Run: headless pygame with SDL's dummy video driver; simulated clock (each Clock.tick advances the game by its frame time, no real sleeping); random seed 0; keys injected as events and as key.get_pressed() state; no mouse input.
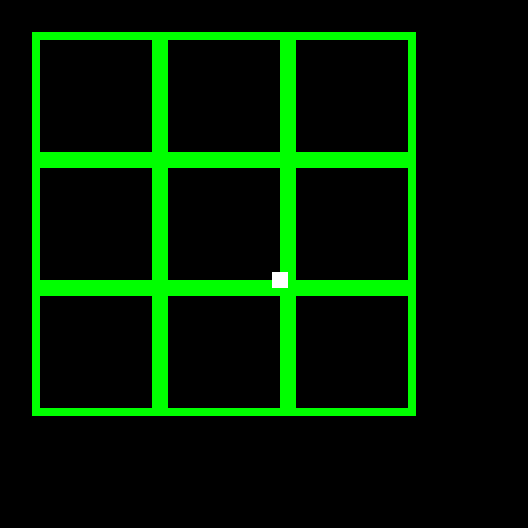
Frame 1 of 4 · flips 1–60 · no input
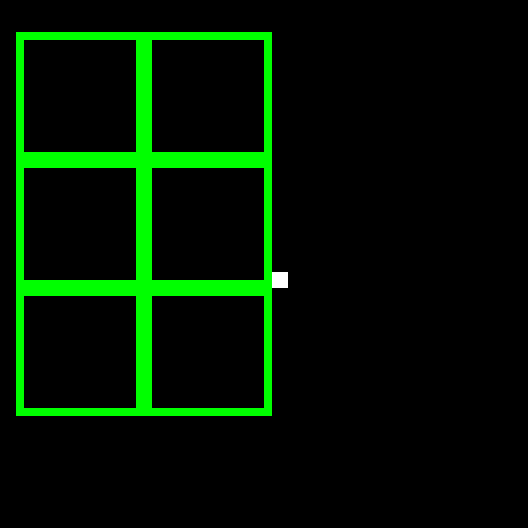
Frame 2 of 4 · flips 61–180 · tapped SPACE, RETURN · held RIGHT (→), D
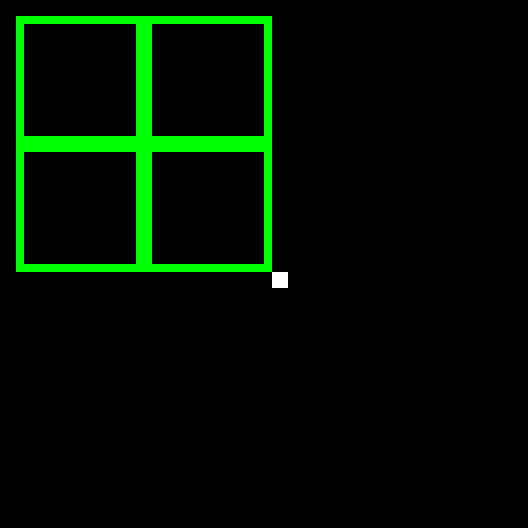
Frame 3 of 4 · flips 181–300 · held DOWN (↓), S
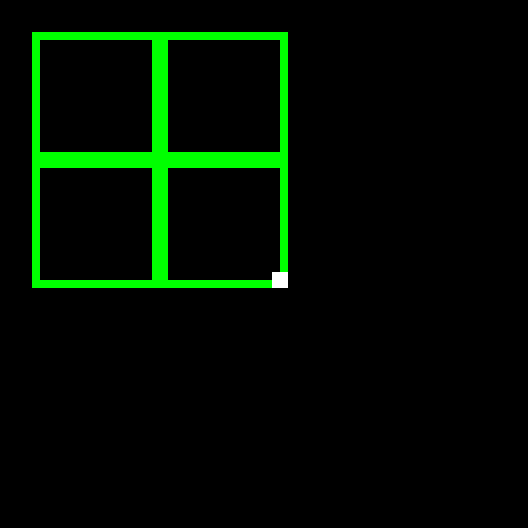
Frame 4 of 4 · flips 301–420 · held LEFT (←), A, UP (↑), W

The pygame program that drew these frames:

import pygame
import sys

pygame.init()
pygame.display.set_caption("BoxMan RPG Survival")
clock = pygame.time.Clock()
FPS = 60
SCREEN_SIZE = (528, 528)
CHUNK_WIDTH = 128
CHUNK_HEIGHT = 128
CHUNK_COUTNER = 1
CELL_SIZE = 16
PLAYER_SIZE = 16
WHITE = (255, 255, 255)
GREEN = (0, 255, 0)
chunks = []
exist_chunks = [(0, 0), (-128, -128), (-128, 0), (-128, 128), (0, -128), (0, 128), (128, -128), (128, 0), (128, 128)]
neighbor_chunks = []
no_neighbor_chunks = []
missing_chunks =[]
# ...CLASES...
class Player:
    def __init__(self, x, y):#solucionado
        self.x = x
        self.y = y
        self.relative_position_x = x
        self.relative_position_y = y
        self.current_chunk = (self.x,self.y)
    def get_current_chunk(self):
        print("xxxxxxxxxxxxxxx funcion get current chunk leng chunks",len(chunks))
        for chunk in chunks:
            if chunk.is_inside_chunk(self.relative_position_x, self.relative_position_y):
                print("en los chunks encontre las posiciones relativas del jugador")
                print("chunk id",chunk.id)
                self.current_chunk = chunk
                break
            else:
                pass




        
    def get_neighbor_chunks(self):
        global neighbor_chunks
        global exist_chunks
        global no_neighbor_chunks
        neighbor_chunks.clear()  # Limpiar la lista antes de agregar nuevos elementos
        # Obtener los IDs de los chunks adyacentes al chunk actual
        for dx in range(-1, 2):
            for dy in range(-1, 2):
                if dx == 0 and dy == 0:
                    continue  # Saltar el propio chunk
                neighbor_x = self.current_chunk.start_x + dx * CHUNK_WIDTH
                neighbor_y = self.current_chunk.start_y + dy * CHUNK_HEIGHT
                neighbor_chunks.append((neighbor_x, neighbor_y))
        for neighbor in neighbor_chunks:
            if neighbor in exist_chunks:
                pass
            else:
                exist_chunks.append(neighbor)
    def get_non_neighbor_chunks(self):
        global neighbor_chunks
        global no_neighbor_chunks
        global exist_chunks

        # Encontrar los chunks que no son vecinos
        current_chunk_coord = (self.current_chunk.position[0], self.current_chunk.position[1])
        no_neighbor_chunks.clear()
        
        for chunk in exist_chunks:
            if chunk in neighbor_chunks:
                pass
            else:
                if chunk == current_chunk_coord:
                    pass
                else:
                    no_neighbor_chunks.append(chunk)
    def remove_non_neighbor_chunks(self,direction):
        global chunks
        global exist_chunks
        global no_neighbor_chunks
        global neighbor_chunks
        chunks_to_remove = []
        player_chunk_position = (self.current_chunk.position[0], self.current_chunk.position[1])
        for chunk_position in no_neighbor_chunks:
            if chunk_position not in neighbor_chunks:
                if chunk_position == player_chunk_position:
                    pass
                else:
                    # Buscar el fragmento correspondiente en la lista de chunks
                    #encontrar valores relativos para adicionar en cada  direcion
                    compensation_x = 0
                    compensation_y = 0
                    if direction == (0, 16):
                        compensation_y = -0
                    elif direction == (0, -16):
                        compensation_y = 0
                    elif direction == (16, 0):
                        compensation_x = -0
                    elif direction == (-16, 0):
                        compensation_x = 0

                    chunk_to_remove = next((chunk for chunk in chunks if (chunk.start_x +  compensation_x, chunk.start_y + compensation_y) == chunk_position), None)
                    if chunk_to_remove:
                        chunks_to_remove.append(chunk_to_remove)
                    else:
                        pass
        for chunk in chunks_to_remove:
            print("chunk id ",chunk.id)
            chunk_position = (chunk.start_x, chunk.start_y)
            chunks.remove(chunk)
            exist_chunks.remove(chunk_position)

    def get_missing_chunks(self):
        global neighbor_chunks
        global missing_chunks
        global exist_chunks
        global no_neighbor_chunks

        
        player_chunk_position = (self.current_chunk.position[0], self.current_chunk.position[1])
        aux_nueve_chunks = neighbor_chunks
        aux_nueve_chunks.append(player_chunk_position)
        exist_chunks = []
        for chunk in chunks:
            chunk_position = (chunk.start_x,chunk.start_y)
            exist_chunks.append(chunk_position)
        for chunk in aux_nueve_chunks:
            for exist in exist_chunks:
                if exist in aux_nueve_chunks:
                    pass
                else:
                    missing_chunks.append(exist)

                    
            break
    def spawn_missing_chunks(self,direction):
        global missing_chunks
        compensation_x = 0
        compensation_y = 0
        if direction == (0, 16):
            compensation_x = self.relative_position_x
            compensation_y -= 0
            self.calculating(compensation_x,compensation_y)
        elif direction == (0, -16):
            compensation_x = self.relative_position_x
            compensation_y += 112
            self.calculating(compensation_x,compensation_y)
        elif direction == (16, 0):
            compensation_x = 0
            compensation_y += self.relative_position_y
            self.calculating(compensation_x,compensation_y)
        elif direction == (-16, 0):
            compensation_x = 112
            compensation_y += self.relative_position_y
            self.calculating(compensation_x,compensation_y)
    def calculating(self,compensation_x,compensation_y):
        global CHUNK_COUTNER
        for positions in missing_chunks:
            width = CHUNK_WIDTH
            height = CHUNK_HEIGHT
            chunk = generate_chunk(positions[0]+compensation_x, positions[1] + compensation_y, width, height,CHUNK_COUTNER)
            chunks.append(chunk)
            CHUNK_COUTNER += 1    
    def move(self, direction):
        if direction == (0, 16):
            
            for chunk in chunks:
                chunk.mobile_y += CELL_SIZE
            self.relative_position_y += CELL_SIZE
            self.aux(direction)
        elif direction == (0, -16):
            
            for chunk in chunks:
                chunk.mobile_y -= CELL_SIZE
            self.relative_position_y -= CELL_SIZE
            self.aux(direction)
        elif direction == (16, 0):
            for chunk in chunks:
                chunk.mobile_x += CELL_SIZE
            self.relative_position_x += CELL_SIZE
            self.aux(direction)
        elif direction == (-16, 0):
            
            for chunk in chunks:
                chunk.mobile_x -= CELL_SIZE
            self.relative_position_x -= CELL_SIZE
            self.aux(direction)
        else:
            return        

    def aux(self, direction):
        global no_neighbor_chunks
        global missing_chunks
        global exist_chunks
        global no_neighbor_chunks
        global neighbor_chunks
        aux_chunk = self.current_chunk
        
        self.get_current_chunk()
        for chunk in chunks:
            if chunk.id == self.current_chunk.id:
                print("chunk object id = self current chunk id",chunk.id)
                chunk = self.current_chunk

    
                print("CAMBIE AL CHUNK ID:", self.current_chunk.id)
                no_neighbor_chunks = []
                missing_chunks = []
                exist_chunks = []
                neighbor_chunks = []
                for chunk in chunks:
                    chunk_position = (chunk.start_x, chunk.start_y)
                    exist_chunks.append(chunk_position)

                self.get_neighbor_chunks()
                self.get_non_neighbor_chunks()
                self.remove_non_neighbor_chunks(direction)
                self.get_missing_chunks()
                self.spawn_missing_chunks(direction)
            else:
                pass




    def get_draw_position(self, screen_width, screen_height): #esto esta ok
        # Calcular la posición de dibujo alineada con la cuadrícula del chunk y centrada en la pantalla
        draw_x = (screen_width // 2 - PLAYER_SIZE // 2 + self.x * CELL_SIZE - CHUNK_WIDTH // 2) % CHUNK_WIDTH
        draw_y = (screen_height // 2 - PLAYER_SIZE // 2 + self.y * CELL_SIZE - CHUNK_HEIGHT // 2) % CHUNK_HEIGHT
        return draw_x, draw_y
    def is_inside_current_chunk(self, chunk): #funciona ok
        """
        Verifica si la posición actual del jugador está dentro del chunk proporcionado.
        """
        if chunk is not None:
            return chunk.is_inside_chunk(self.relative_position_x, self.relative_position_y)
        else:
            return False

class Chunk:
    def __init__(self, start_x, start_y, width, height,id):
        self.start_x = start_x
        self.start_y = start_y
        self.mobile_x = start_x  # Variable para rastrear la posición móvil x
        self.mobile_y = start_y  # Variable para rastrear la posición móvil y
        self.width = width
        self.height = height
        self.position = (self.start_x,self.start_y)
        self.id = id

    def is_inside_chunk(self, x, y):
        """
        Verifica si las coordenadas (x, y) están dentro de los límites del chunk.
        """

        inside_limits_x = self.start_x <= x < self.start_x + self.width
        inside_limits_y = self.start_y <= y < self.start_y + self.height

  

        return inside_limits_x and inside_limits_y



# ...GENERADORES COMUNES...
def generate_chunk(start_x, start_y, width, height,id):
    
    return Chunk(start_x, start_y, width, height,id)

# ...GENERACION PRIMARIA DEL MUNDO...
def spawn_first_chunk(player):
    global CHUNK_COUTNER
    start_x = player.x
    start_y = player.y
    width = CHUNK_WIDTH
    height = CHUNK_HEIGHT

    chunk = generate_chunk(start_x, start_y, width, height,CHUNK_COUTNER)
    chunks.append(chunk)
    CHUNK_COUTNER += 1

def spawn_first_neighboring_chunks(player,faltant_chunks):
    global CHUNK_COUTNER
    global chunks
    width = CHUNK_WIDTH
    height = CHUNK_HEIGHT

    # Generar los chunks faltantes
    for chunk_coords in faltant_chunks:
        start_x = chunk_coords[0]
        start_y = chunk_coords[1]
        chunk = generate_chunk(start_x, start_y, width, height,CHUNK_COUTNER)
        chunks.append(chunk)
        CHUNK_COUTNER += 1
     
######START GAME#####

def main():
    player = Player(0, 0)
    screen = pygame.display.set_mode(SCREEN_SIZE)
    spawn_first_chunk(player)
    player.get_current_chunk()
    player.get_neighbor_chunks()
    spawn_first_neighboring_chunks(player,neighbor_chunks)



    bucle_principal(player, screen)

def bucle_principal(player, screen):
    while True:
        for event in pygame.event.get():
            if event.type == pygame.QUIT:
                pygame.quit()
                sys.exit()
            elif event.type == pygame.KEYDOWN:
                if event.key == pygame.K_w:
                    direction= (0,+16)
                    player.move(direction)
                elif event.key == pygame.K_s:
                    direction= (0,-16)
                    player.move(direction)
                elif event.key == pygame.K_a:
                    direction= (+16,0)
                    player.move(direction)
                elif event.key == pygame.K_d:
                    direction= (-16,0)
                    player.move(direction)
                elif event.key == pygame.K_ESCAPE:
                    pygame.quit()
                    sys.exit()
        clock.tick(FPS)
        screen.fill((0, 0, 0))

        # Dibujar los chunks con las coordenadas ajustadas por el movimiento del mapa
        for chunk in chunks:
            pygame.draw.rect(screen, GREEN, (chunk.mobile_x+160, chunk.mobile_y+160, chunk.width, chunk.height), 8)

        # Dibujar jugador blanco en su posición actual alineada con la cuadrícula del chunk y centrada en la pantalla
        draw_x, draw_y = player.get_draw_position(SCREEN_SIZE[0], SCREEN_SIZE[1])
        pygame.draw.rect(screen, WHITE, (draw_x+208, draw_y+208, PLAYER_SIZE, PLAYER_SIZE))

        pygame.display.flip()        

if __name__ == "__main__":
    main()
